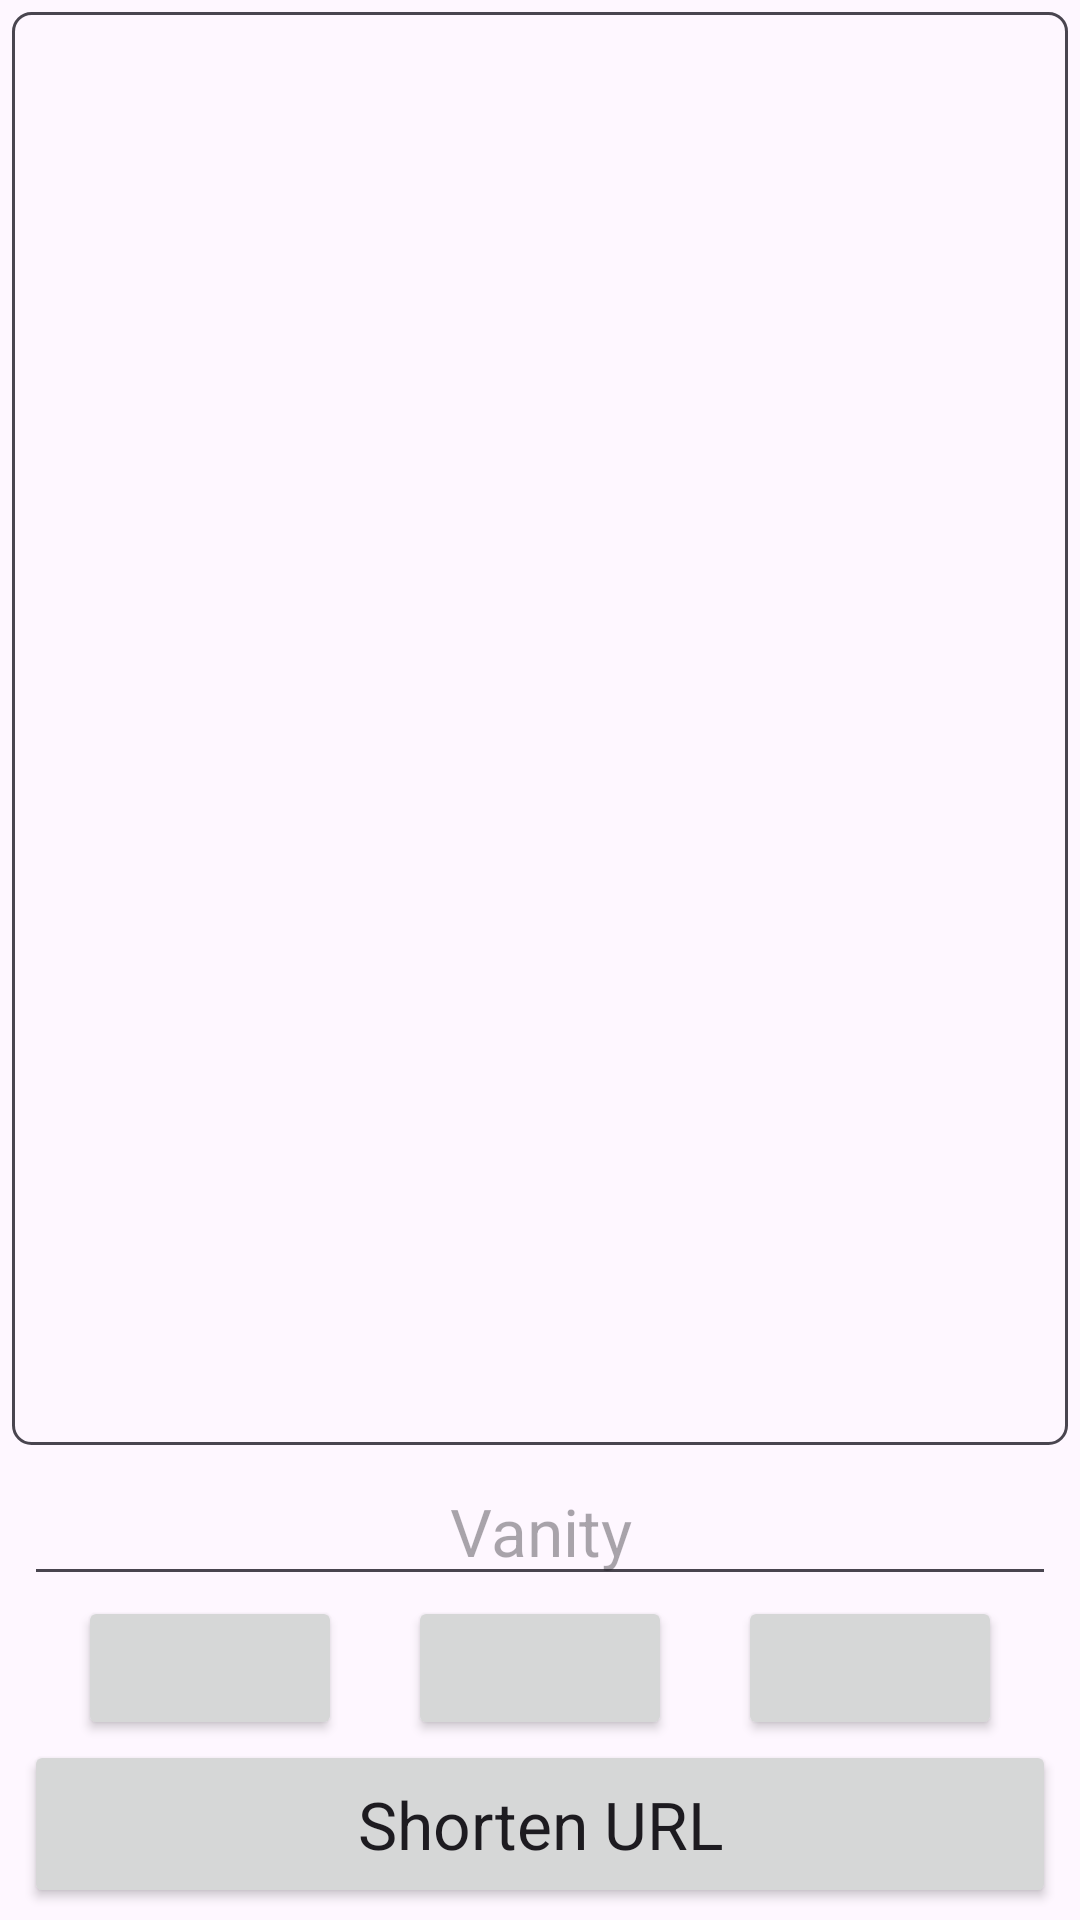

Produce the Android XML layout that renders to this screen, including the resource entries it uses.
<!-- AndroidManifest.xml: application theme Theme.Zipline -->
<!-- res/layout/fragment_short.xml -->
<?xml version="1.0" encoding="utf-8"?>
<androidx.constraintlayout.widget.ConstraintLayout
    xmlns:android="http://schemas.android.com/apk/res/android"
    xmlns:app="http://schemas.android.com/apk/res-auto"
    xmlns:tools="http://schemas.android.com/tools"
    android:layout_width="match_parent"
    android:layout_height="match_parent">

    <LinearLayout
        android:id="@+id/content_layout"
        android:layout_width="0dp"
        android:layout_height="0dp"
        android:padding="4dp"
        android:gravity="top"
        android:orientation="vertical"
        app:layout_constraintTop_toTopOf="parent"
        app:layout_constraintStart_toStartOf="parent"
        app:layout_constraintEnd_toEndOf="parent"
        app:layout_constraintBottom_toTopOf="@+id/bottom_layout">

        <EditText
            android:id="@+id/url_text"
            android:layout_width="match_parent"
            android:layout_height="match_parent"
            android:autofillHints="URL to Shorten"
            android:background="@drawable/edit_text_border"
            android:ellipsize="end"
            android:gravity="top|start"
            android:inputType="textUri|textMultiLine"
            android:overScrollMode="ifContentScrolls"
            android:padding="8dp"
            android:scrollHorizontally="false"
            android:scrollbars="vertical"
            tools:text="https://github.com/django-files/android-client?tab=readme-ov-file#readme" />

    </LinearLayout>


    <LinearLayout
        android:id="@+id/bottom_layout"
        android:layout_width="0dp"
        android:layout_height="wrap_content"
        android:paddingHorizontal="8dp"
        android:orientation="vertical"
        app:layout_constraintStart_toStartOf="parent"
        app:layout_constraintEnd_toEndOf="parent"
        app:layout_constraintBottom_toBottomOf="parent">
        <EditText
            android:id="@+id/vanity_name"
            android:layout_width="match_parent"
            android:layout_height="wrap_content"
            android:autofillHints="File Name"
            android:ellipsize="end"
            android:gravity="center"
            android:hint="@string/vanity"
            android:inputType="textNoSuggestions"
            android:maxLines="1"
            android:singleLine="true"
            android:textAlignment="center"
            android:textAppearance="@style/TextAppearance.AppCompat.Large"
            tools:text="" />

        <androidx.constraintlayout.widget.ConstraintLayout
            android:layout_width="match_parent"
            android:layout_height="wrap_content">
            <androidx.constraintlayout.helper.widget.Flow
                android:id="@+id/flow"
                android:layout_width="match_parent"
                android:layout_height="wrap_content"
                app:constraint_referenced_ids="share_button,open_button,options_button"
                app:flow_wrapMode="chain"
                app:flow_horizontalGap="4dp"
                app:flow_verticalGap="4dp"
                app:flow_horizontalAlign="center"
                app:flow_maxElementsWrap="8"
                app:layout_constraintTop_toTopOf="parent" />
            
            
            
            
            
            
            
            
            <Button
                android:id="@+id/share_button"
                android:layout_width="wrap_content"
                android:layout_height="wrap_content"
                app:icon="@drawable/md_share_24px"
                app:iconSize="24dp"
                app:iconGravity="textStart"
                app:iconPadding="0dp" />
            <Button
                android:id="@+id/open_button"
                android:layout_width="wrap_content"
                android:layout_height="wrap_content"
                app:icon="@drawable/md_open_in_new_24px"
                app:iconSize="24dp"
                app:iconGravity="textStart"
                app:iconPadding="0dp" />
            <Button
                android:id="@+id/options_button"
                android:layout_width="wrap_content"
                android:layout_height="wrap_content"
                app:icon="@drawable/md_settings_24px"
                app:iconSize="24dp"
                app:iconGravity="textStart"
                app:iconPadding="0dp" />
        </androidx.constraintlayout.widget.ConstraintLayout>

        <Button
            android:id="@+id/short_button"
            android:layout_width="match_parent"
            android:layout_height="56dp"
            android:layout_marginBottom="4dp"
            android:textAppearance="@style/TextAppearance.AppCompat.Large"
            android:text="@string/shorten_url"
            app:icon="@drawable/md_link_24px"
            app:iconGravity="end"
            app:iconPadding="-28dp"
            app:iconSize="28dp" />
    </LinearLayout>

</androidx.constraintlayout.widget.ConstraintLayout>
<!-- resources referenced by this layout -->
<resources>
  <!-- drawable edit_text_border (drawable) -->
  <?xml version="1.0" encoding="utf-8"?>
  <shape xmlns:android="http://schemas.android.com/apk/res/android">
      <solid android:color="?android:colorBackground" />
      <stroke android:width="1dp" android:color="?android:colorControlNormal" />
      <corners android:radius="6dp" />
  </shape>
  <!-- drawable md_imagesmode_24px (drawable) -->
  <vector xmlns:android="http://schemas.android.com/apk/res/android"
      android:width="24dp"
      android:height="24dp"
      android:viewportWidth="960"
      android:viewportHeight="960"
      android:tint="?attr/colorControlNormal">
    <path
        android:fillColor="@android:color/white"
        android:pathData="M200,840Q167,840 143.5,816.5Q120,793 120,760L120,200Q120,167 143.5,143.5Q167,120 200,120L760,120Q793,120 816.5,143.5Q840,167 840,200L840,760Q840,793 816.5,816.5Q793,840 760,840L200,840ZM200,760L760,760Q760,760 760,760Q760,760 760,760L760,200Q760,200 760,200Q760,200 760,200L200,200Q200,200 200,200Q200,200 200,200L200,760Q200,760 200,760Q200,760 200,760ZM240,680L720,680L570,480L450,640L360,520L240,680ZM200,760Q200,760 200,760Q200,760 200,760L200,200Q200,200 200,200Q200,200 200,200L200,200Q200,200 200,200Q200,200 200,200L200,760Q200,760 200,760Q200,760 200,760ZM340,400Q365,400 382.5,382.5Q400,365 400,340Q400,315 382.5,297.5Q365,280 340,280Q315,280 297.5,297.5Q280,315 280,340Q280,365 297.5,382.5Q315,400 340,400Z"/>
  </vector>
  <string name="shorten_url">Shorten URL</string>
  <string name="vanity">Vanity</string>
  <style name="Theme.Zipline" parent="Theme.Material3.DayNight.NoActionBar">
          <item name="materialButtonStyle">@style/CustomMaterialButton</item>
  
          
          
          
      </style>
  <style name="CustomMaterialButton" parent="Widget.Material3.Button">
          <item name="android:textColor">@android:color/white</item>
          <item name="backgroundTint">@color/button_color</item>
          <item name="iconTint">@android:color/white</item>
      </style>
  <color name="button_color">#6750A4</color>
</resources>
